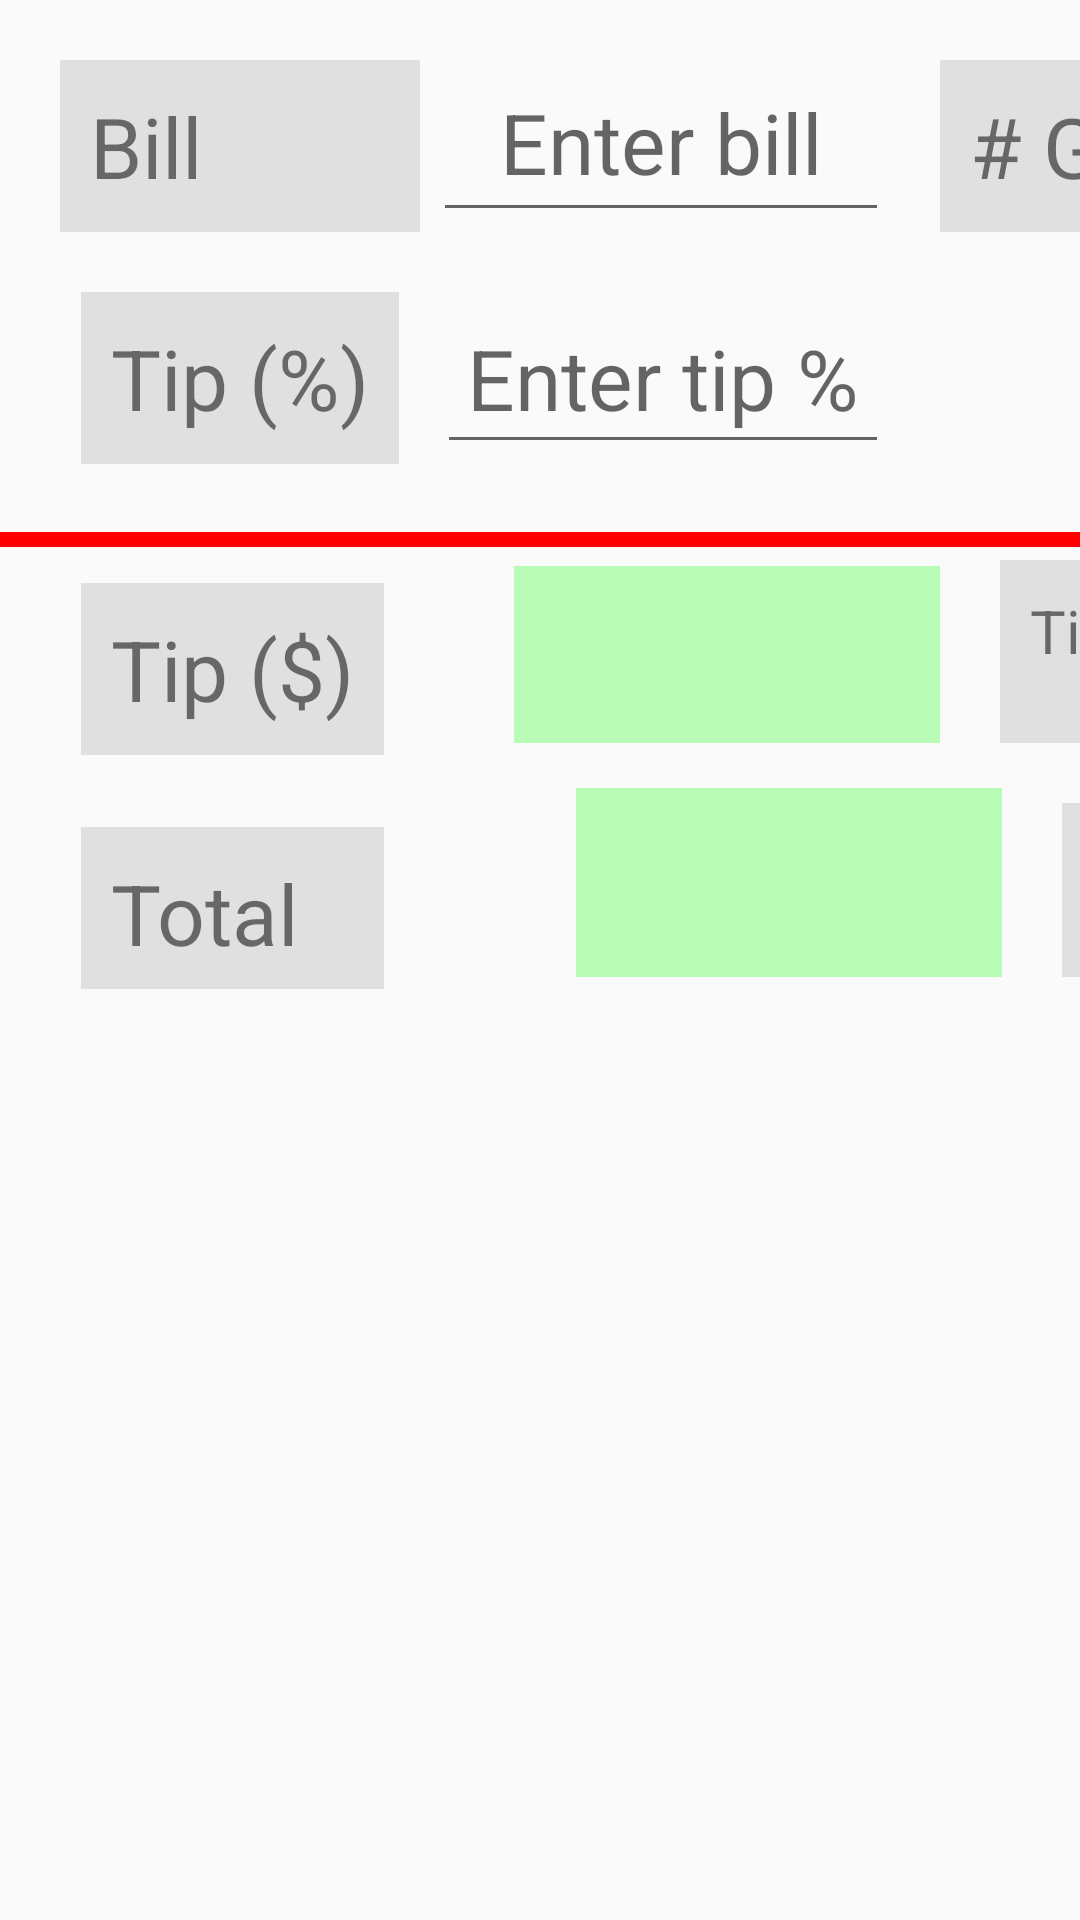

Reconstruct the res/layout file that produces this screen, plus the resources it refers to.
<!-- AndroidManifest.xml: application theme Theme.TipCalculator -->
<!-- res/layout/activity_main_landscape.xml -->
<?xml version="1.0" encoding="utf-8"?>
<androidx.constraintlayout.widget.ConstraintLayout xmlns:android="http://schemas.android.com/apk/res/android"
    xmlns:app="http://schemas.android.com/apk/res-auto"
    xmlns:tools="http://schemas.android.com/tools"
    android:layout_width="match_parent"
    android:layout_height="match_parent">

    <TextView
        android:id="@+id/label_tip_percent"
        android:layout_width="wrap_content"
        android:layout_height="wrap_content"
        android:layout_marginTop="20dp"
        android:background="@color/lightGray"
        android:padding="10dp"
        android:text="@string/label_tip_percent"
        android:textSize="28sp"
        app:layout_constraintLeft_toLeftOf="@+id/label_bill"
        app:layout_constraintRight_toRightOf="@+id/label_bill"
        app:layout_constraintTop_toBottomOf="@+id/label_bill" />

    <EditText
        android:id="@+id/amount_tip_percent"
        android:layout_width="wrap_content"
        android:layout_height="wrap_content"
        android:gravity="center"
        android:hint="@string/amount_tip_percent_hint"
        android:inputType="number"
        android:padding="10dp"
        android:textColor="@color/darkBlue"
        android:textSize="28sp"
        app:layout_constraintBottom_toBottomOf="@+id/label_tip_percent"
        app:layout_constraintHorizontal_bias="1.0"
        app:layout_constraintLeft_toRightOf="@+id/label_tip_percent"
        app:layout_constraintRight_toRightOf="@id/amount_bill" />

    <TextView
        android:id="@+id/label_guests"
        android:layout_width="wrap_content"
        android:layout_height="wrap_content"
        android:layout_marginStart="17dp"
        android:background="@color/lightGray"
        android:padding="10dp"
        android:text="@string/label_guests"
        android:textSize="28sp"
        app:layout_constraintBottom_toBottomOf="@+id/amount_bill"
        app:layout_constraintStart_toEndOf="@+id/amount_bill" />

    <TextView
        android:id="@+id/label_bill"
        android:layout_width="wrap_content"
        android:layout_height="wrap_content"
        android:layout_marginLeft="20dp"
        android:layout_marginTop="20dp"
        android:background="@color/lightGray"
        android:minWidth="120dp"
        android:padding="10dp"
        android:text="@string/label_bill"
        android:textSize="28sp"
        app:layout_constraintStart_toStartOf="parent"
        app:layout_constraintTop_toTopOf="parent" />

    <TextView
        android:id="@+id/label_total_per_guest"
        android:layout_width="158dp"
        android:layout_height="58dp"
        android:layout_marginStart="20dp"
        android:background="@color/lightGray"
        android:padding="10dp"
        android:text="@string/label_total_per_guest"
        android:textSize="20sp"
        app:layout_constraintBottom_toBottomOf="@+id/amount_total"
        app:layout_constraintStart_toEndOf="@+id/amount_total" />

    <TextView
        android:id="@+id/amount_total"
        android:layout_width="142dp"
        android:layout_height="63dp"
        android:layout_marginStart="64dp"
        android:layout_marginBottom="4dp"
        android:background="@color/lightGreen"
        android:gravity="center"
        android:padding="10dp"
        android:textSize="28sp"
        app:layout_constraintBottom_toBottomOf="@+id/label_total"
        app:layout_constraintStart_toEndOf="@+id/label_total" />

    <TextView
        android:id="@+id/amount_tip_per_guest"
        android:layout_width="142dp"
        android:layout_height="63dp"
        android:layout_marginStart="12dp"
        android:background="@color/lightGreen"
        android:gravity="center"
        android:padding="10dp"
        android:textSize="28sp"
        app:layout_constraintBottom_toBottomOf="@+id/label_tip_per_guest"
        app:layout_constraintStart_toEndOf="@+id/label_tip_per_guest" />

    <TextView
        android:id="@+id/amount_tip"
        android:layout_width="142dp"
        android:layout_height="59dp"
        android:layout_marginStart="60dp"
        android:layout_marginBottom="4dp"
        android:background="@color/lightGreen"
        android:gravity="center"
        android:padding="10dp"
        android:textSize="28sp"
        app:layout_constraintBottom_toBottomOf="@+id/label_tip"
        app:layout_constraintEnd_toEndOf="@+id/amount_bill"
        app:layout_constraintStart_toEndOf="@+id/label_tip"
        app:layout_constraintTop_toBottomOf="@+id/materialToolbar"
        app:layout_constraintVertical_bias="1.0" />

    <TextView
        android:id="@+id/label_total"
        android:layout_width="101dp"
        android:layout_height="54dp"
        android:layout_marginTop="24dp"
        android:background="@color/lightGray"
        android:padding="10dp"
        android:text="@string/label_total"
        android:textSize="28sp"
        app:layout_constraintEnd_toEndOf="@+id/label_tip"
        app:layout_constraintTop_toBottomOf="@id/label_tip" />

    <TextView
        android:id="@+id/label_tip"
        android:layout_width="wrap_content"
        android:layout_height="wrap_content"
        android:layout_marginTop="12dp"
        android:background="@color/lightGray"
        android:padding="10dp"
        android:text="@string/label_tip"
        android:textSize="28sp"
        app:layout_constraintHorizontal_bias="0.368"
        app:layout_constraintLeft_toLeftOf="@+id/label_bill"
        app:layout_constraintRight_toRightOf="@+id/label_bill"
        app:layout_constraintTop_toBottomOf="@+id/materialToolbar" />

    <TextView
        android:id="@+id/amount_total_per_guest"
        android:layout_width="142dp"
        android:layout_height="63dp"
        android:layout_marginStart="8dp"
        android:background="@color/lightGreen"
        android:gravity="center"
        android:padding="10dp"
        android:textSize="28sp"
        app:layout_constraintBottom_toBottomOf="@+id/label_total_per_guest"
        app:layout_constraintStart_toEndOf="@+id/label_total_per_guest" />

    <TextView
        android:id="@+id/label_tip_per_guest"
        android:layout_width="154dp"
        android:layout_height="61dp"
        android:layout_marginStart="20dp"
        android:background="@color/lightGray"
        android:padding="10dp"
        android:text="@string/label_tip_per_guest"
        android:textSize="20sp"
        app:layout_constraintBottom_toBottomOf="@+id/amount_tip"
        app:layout_constraintStart_toEndOf="@+id/amount_tip" />

    <EditText
        android:id="@+id/amount_bill"
        android:layout_width="152dp"
        android:layout_height="60dp"
        android:layout_marginRight="20dp"
        android:gravity="center"
        android:hint="@string/amount_bill_hint"
        android:inputType="numberDecimal"
        android:padding="10dp"
        android:textColor="@color/darkBlue"
        android:textSize="28sp"
        app:layout_constraintBottom_toBottomOf="@+id/label_bill"
        app:layout_constraintHorizontal_bias="0.09"
        app:layout_constraintLeft_toRightOf="@+id/label_bill"
        app:layout_constraintRight_toRightOf="parent" />

    <EditText
        android:id="@+id/amount_guests"
        android:layout_width="wrap_content"
        android:layout_height="wrap_content"
        android:layout_marginStart="24dp"
        android:gravity="center"
        android:hint="@string/amount_guests_hint"
        android:inputType="number"
        android:padding="10dp"
        android:textColor="@color/darkBlue"
        android:textSize="28sp"
        app:layout_constraintBottom_toBottomOf="@+id/label_guests"
        app:layout_constraintStart_toEndOf="@+id/label_guests" />

    <com.google.android.material.appbar.MaterialToolbar
        android:id="@+id/materialToolbar"
        android:layout_width="match_parent"
        android:layout_height="5dip"
        android:layout_marginTop="100dp"
        android:background="#ff00"
        android:minHeight="?attr/actionBarSize"
        android:theme="?attr/actionBarTheme"
        app:layout_constraintTop_toBottomOf="@+id/label_bill"
        tools:layout_editor_absoluteX="-16dp" />
</androidx.constraintlayout.widget.ConstraintLayout>
<!-- resources referenced by this layout -->
<resources>
  <color name="darkBlue">#F00F</color>
  <color name="lightGray">#DDDDDDDD</color>
  <color name="lightGreen">#40F0</color>
  <string name="amount_bill_hint">Enter bill</string>
  <string name="amount_guests_hint">Enter guests</string>
  <string name="amount_tip_percent_hint">Enter tip %</string>
  <string name="label_bill">Bill</string>
  <string name="label_guests"># Guests</string>
  <string name="label_tip">Tip ($)</string>
  <string name="label_tip_per_guest">Tip per Guest</string>
  <string name="label_tip_percent">Tip (%)</string>
  <string name="label_total">Total</string>
  <string name="label_total_per_guest">Total per Guest</string>
  <style name="Theme.TipCalculator" parent="Theme.AppCompat.Light.DarkActionBar">
          
          <item name="colorPrimary">@color/purple_500</item>
          <item name="colorPrimaryVariant">@color/purple_700</item>
          <item name="colorOnPrimary">@color/white</item>
          
          <item name="colorSecondary">@color/teal_200</item>
          <item name="colorSecondaryVariant">@color/teal_700</item>
          <item name="colorOnSecondary">@color/black</item>
          
          <item name="android:statusBarColor" tools:targetApi="l">?attr/colorPrimaryVariant</item>
          
  
  
      </style>
  <color name="purple_500">#FF6200EE</color>
  <color name="purple_700">#FF3700B3</color>
  <color name="white">#FFFFFFFF</color>
  <color name="teal_200">#FF03DAC5</color>
  <color name="teal_700">#FF018786</color>
  <color name="black">#FF000000</color>
</resources>
